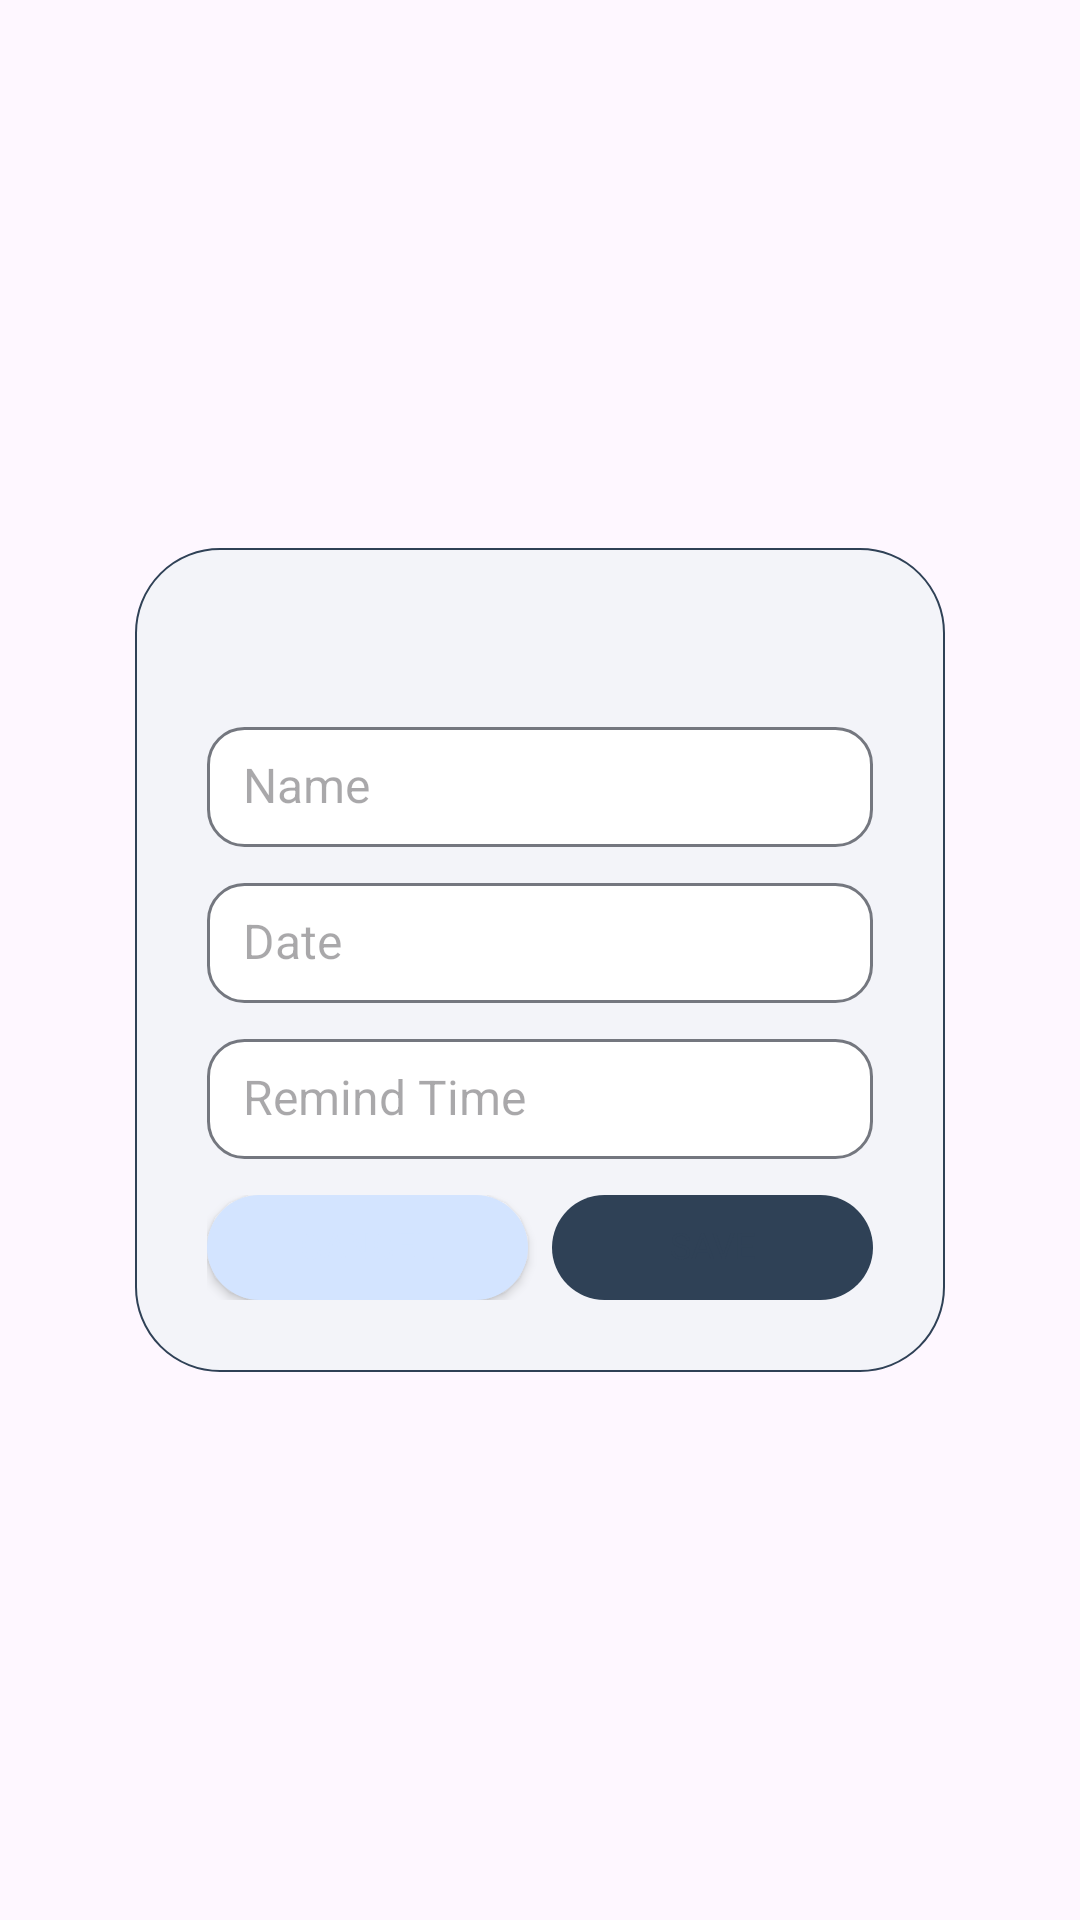

Write the Android layout XML for this screen, with the resource values it uses.
<!-- AndroidManifest.xml: application theme Theme.CONTACTAPP -->
<!-- res/layout/fragment_add_schedule_dialog.xml -->
<?xml version="1.0" encoding="utf-8"?>
<FrameLayout xmlns:android="http://schemas.android.com/apk/res/android"
    xmlns:app="http://schemas.android.com/apk/res-auto"
    android:layout_width="match_parent"
    android:layout_height="match_parent"
    xmlns:tools="http://schemas.android.com/tools">

    <androidx.constraintlayout.widget.ConstraintLayout
        android:layout_width="match_parent"
        android:layout_height="match_parent">

        <androidx.constraintlayout.widget.ConstraintLayout
            android:layout_width="0dp"
            android:layout_height="wrap_content"
            app:layout_constraintWidth_percent="0.75"
            android:padding="24dp"
            android:background="@drawable/shape_dialog"
            app:layout_constraintTop_toTopOf="parent"
            app:layout_constraintBottom_toBottomOf="parent"
            app:layout_constraintStart_toStartOf="parent"
            app:layout_constraintEnd_toEndOf="parent">

            <TextView
                android:id="@+id/tv_dialog_title"
                android:layout_width="wrap_content"
                android:layout_height="wrap_content"
                tools:text="Add Schedule"
                app:layout_constraintTop_toTopOf="parent"
                app:layout_constraintStart_toStartOf="parent"
                app:layout_constraintEnd_toEndOf="parent"
                style="@style/dialog.title" />

            <EditText
                android:id="@+id/et_name"
                android:layout_width="0dp"
                android:layout_height="@dimen/dialog_edittext_height"
                android:layout_marginTop="@dimen/dialog_margin"
                android:paddingLeft="@dimen/dialog_margin"
                android:background="@drawable/shape_dialog_et"
                android:hint="Name"
                android:inputType="text"
                app:layout_constraintTop_toBottomOf="@+id/tv_dialog_title"
                app:layout_constraintStart_toStartOf="parent"
                app:layout_constraintEnd_toEndOf="parent"
                style="@style/dialog.edittext"/>

            <TextView
                android:id="@+id/tv_name_warning"
                android:layout_width="0dp"
                android:layout_height="wrap_content"
                android:layout_marginTop="4dp"
                android:text="@string/dialog_warning_name"
                android:paddingLeft="5dp"
                android:visibility="gone"
                app:layout_constraintTop_toBottomOf="@+id/et_name"
                app:layout_constraintStart_toStartOf="@+id/et_name"
                app:layout_constraintEnd_toEndOf="@+id/et_name"
                style="@style/dialog.warning" />

            <EditText
                android:id="@+id/et_date"
                android:layout_width="0dp"
                android:layout_height="@dimen/dialog_edittext_height"
                android:layout_marginTop="@dimen/dialog_margin"
                android:paddingLeft="@dimen/dialog_margin"
                android:background="@drawable/shape_dialog_et"
                android:hint="Date"
                android:inputType="text"
                app:layout_constraintTop_toBottomOf="@+id/tv_name_warning"
                app:layout_constraintStart_toStartOf="@+id/et_name"
                app:layout_constraintEnd_toEndOf="@+id/et_name"
                style="@style/dialog.edittext"/>

            <TextView
                android:id="@+id/tv_date_warning"
                android:layout_width="0dp"
                android:layout_height="wrap_content"
                android:layout_marginTop="4dp"
                android:text="@string/dialog_warning_time"
                android:paddingLeft="5dp"
                android:visibility="gone"
                app:layout_constraintTop_toBottomOf="@+id/et_date"
                app:layout_constraintStart_toStartOf="@+id/et_name"
                app:layout_constraintEnd_toEndOf="@+id/et_name"
                style="@style/dialog.warning" />

            <EditText
                android:id="@+id/et_remind_time"
                android:layout_width="0dp"
                android:layout_height="@dimen/dialog_edittext_height"
                android:layout_marginTop="@dimen/dialog_margin"
                android:paddingLeft="@dimen/dialog_margin"
                android:background="@drawable/shape_dialog_et"
                android:hint="Remind Time"
                android:inputType="number"
                app:layout_constraintTop_toBottomOf="@+id/tv_date_warning"
                app:layout_constraintStart_toStartOf="@+id/et_date"
                app:layout_constraintEnd_toEndOf="@+id/et_date"
                style="@style/dialog.edittext"/>

            <TextView
                android:id="@+id/tv_remind_time_warning"
                android:layout_width="0dp"
                android:layout_height="wrap_content"
                android:layout_marginTop="4dp"
                android:text="@string/dialog_warning_remind_time"
                android:paddingLeft="5dp"
                android:visibility="gone"
                app:layout_constraintTop_toBottomOf="@+id/et_remind_time"
                app:layout_constraintStart_toStartOf="@+id/et_name"
                app:layout_constraintEnd_toEndOf="@+id/et_name"
                style="@style/dialog.warning" />

            <LinearLayout
                android:layout_width="match_parent"
                android:layout_height="wrap_content"
                android:layout_marginTop="@dimen/dialog_margin"
                app:layout_constraintTop_toBottomOf="@+id/tv_remind_time_warning"
                app:layout_constraintStart_toStartOf="parent"
                app:layout_constraintEnd_toEndOf="parent">

                <androidx.appcompat.widget.AppCompatButton
                    android:id="@+id/btn_negative"
                    android:layout_width="0dp"
                    android:layout_height="@dimen/dialog_btn_height"
                    android:layout_weight="1"
                    android:background="@drawable/shape_dialog_btn_light"
                    android:text="@string/dialog_button_negative"
                    style="@style/dialog.btn.dark"/>

                <androidx.appcompat.widget.AppCompatButton
                    android:id="@+id/btn_positive"
                    android:layout_width="0dp"
                    android:layout_height="@dimen/dialog_btn_height"
                    android:layout_weight="1"
                    android:layout_marginStart="8dp"
                    android:background="@drawable/shape_dialog_btn_dark"
                    android:text="@string/dialog_button_positive"
                    style="@style/dialog.btn.light"/>

            </LinearLayout>

        </androidx.constraintlayout.widget.ConstraintLayout>

    </androidx.constraintlayout.widget.ConstraintLayout>

</FrameLayout>
<!-- resources referenced by this layout -->
<resources>
  <dimen name="dialog_btn_height">35dp</dimen>
  <dimen name="dialog_edittext_height">40dp</dimen>
  <dimen name="dialog_margin">12dp</dimen>
  <!-- drawable shape_dialog (drawable) -->
  <?xml version="1.0" encoding="utf-8"?>
  <shape xmlns:android="http://schemas.android.com/apk/res/android"
      android:shape="rectangle">
      <solid android:color="@color/gray_light"/>
      <stroke android:color="@color/blue_deep" android:width="0.8dp" />
      <corners android:radius="28dp"/>
  </shape>
  <!-- drawable shape_dialog_btn_dark (drawable) -->
  <?xml version="1.0" encoding="utf-8"?>
  <shape xmlns:android="http://schemas.android.com/apk/res/android">
      <solid android:color="@color/blue_deep" />
      <corners android:radius="60dp" />
  </shape>
  <!-- drawable shape_dialog_btn_light (drawable) -->
  <?xml version="1.0" encoding="utf-8"?>
  <shape xmlns:android="http://schemas.android.com/apk/res/android">
      <solid android:color="@color/blue_light" />
      <corners android:radius="60dp" />
  </shape>
  <!-- drawable shape_dialog_et (drawable) -->
  <?xml version="1.0" encoding="utf-8"?>
  <shape xmlns:android="http://schemas.android.com/apk/res/android"
      android:shape="rectangle">
      <solid android:color="@color/white"/>
      <stroke android:color="@color/gray" android:width="1dp"/>
      <corners android:radius="12dp"/>
  </shape>
  <string name="dialog_button_negative">Cancel</string>
  <string name="dialog_button_positive">Save</string>
  <string name="dialog_warning_name">이름을 입력해주세요. (성 이름)</string>
  <string name="dialog_warning_remind_time">리마인드 시간을 숫자로만 입력해주세요. (분 단위)</string>
  <string name="dialog_warning_time">날짜를 입력해주세요.</string>
  <style name="dialog.btn.dark" parent="TextAppearance.AppCompat">
          <item name="android:includeFontPadding">false</item>
          <item name="android:textSize">12sp</item>
          <item name="android:textColor">@color/blue_light</item>
          <item name="android:background">@drawable/shape_dialog_btn_dark</item>
      </style>
  <style name="dialog.btn.light" parent="TextAppearance.AppCompat">
          <item name="android:includeFontPadding">false</item>
          <item name="android:textSize">12sp</item>
          <item name="android:textColor">@color/blue_deep</item>
          <item name="android:stateListAnimator">@null</item>
          <item name="android:background">@drawable/shape_dialog_btn_light</item>
      </style>
  <style name="dialog.edittext" parent="TextAppearance.AppCompat">
          <item name="android:includeFontPadding">false</item>
          <item name="android:textSize">16sp</item>
          <item name="android:textColor">@color/blue_deep</item>
      </style>
  <style name="dialog.title" parent="TextAppearance.AppCompat">
          <item name="android:includeFontPadding">false</item>
          <item name="android:textSize">20sp</item>
          <item name="android:textColor">@color/blue_deep</item>
      </style>
  <style name="dialog.warning" parent="TextAppearance.AppCompat">
          <item name="android:includeFontPadding">false</item>
          <item name="android:textSize">9sp</item>
          <item name="android:textColor">@color/blue_deep</item>
      </style>
  <style name="Theme.CONTACTAPP" parent="Base.Theme.CONTACTAPP" />
  <color name="gray_light">#F3F4F9</color>
  <color name="blue_deep">#2F4156</color>
  <color name="blue_light">#D3E4FF</color>
  <color name="white">#FFFFFFFF</color>
  <color name="gray">#74777F</color>
  <style name="Base.Theme.CONTACTAPP" parent="Theme.Material3.DayNight.NoActionBar">
          
          
      </style>
</resources>
